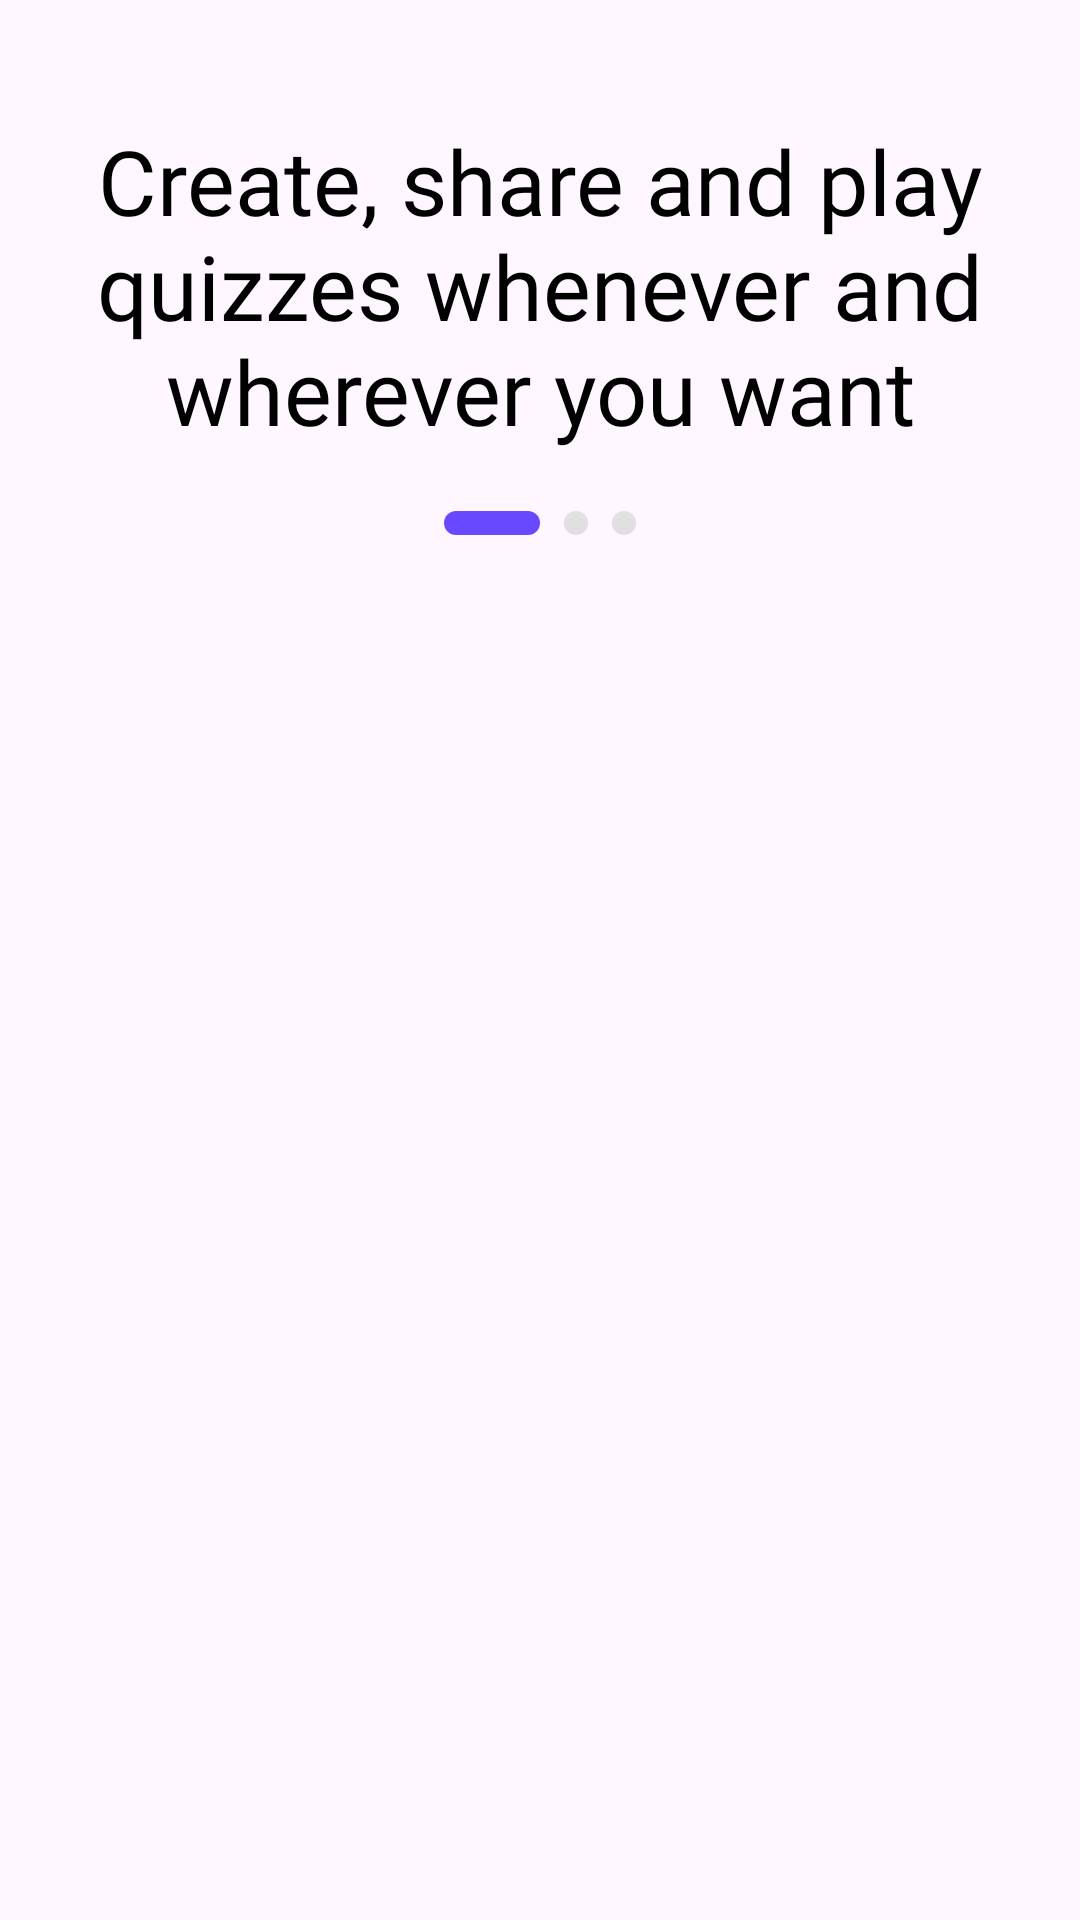

Layout XML and referenced resources for this Android screen:
<!-- AndroidManifest.xml: application theme Theme.CoderArena -->
<!-- res/layout/splash_first.xml -->
<?xml version="1.0" encoding="utf-8"?>
<androidx.constraintlayout.widget.ConstraintLayout xmlns:android="http://schemas.android.com/apk/res/android"
    xmlns:app="http://schemas.android.com/apk/res-auto"
    android:layout_width="match_parent"
    android:layout_height="match_parent"
    android:layout_gravity="center">

    <ImageView
        android:id="@+id/imageView"
        android:layout_width="wrap_content"
        android:layout_height="wrap_content"
        app:layout_constraintTop_toTopOf="parent"
        android:layout_marginTop="20dp"
        app:layout_constraintStart_toStartOf="parent"
        app:layout_constraintEnd_toEndOf="parent"
        app:srcCompat="@drawable/splash_two_people" />

    <TextView
        android:id="@+id/textView"
        android:layout_width="wrap_content"
        android:layout_height="wrap_content"
        app:layout_constraintStart_toStartOf="parent"
        app:layout_constraintEnd_toEndOf="parent"
        android:layout_marginTop="20dp"
        android:textSize="30dp"
        android:gravity="center"
        app:layout_constraintTop_toBottomOf="@+id/imageView"
        android:fontFamily="@font/nunito_bold"
        android:textColor="@color/black"
        android:text="Create, share and play quizzes whenever and wherever you want" />

    <ImageView
        android:id="@+id/imageView2"
        android:layout_width="wrap_content"
        android:layout_height="wrap_content"
        app:layout_constraintStart_toStartOf="parent"
        app:layout_constraintEnd_toEndOf="parent"
        app:layout_constraintTop_toBottomOf="@+id/textView"
        android:layout_marginTop="20dp"
        app:srcCompat="@drawable/horizontal_progress_1o3" />
</androidx.constraintlayout.widget.ConstraintLayout>
<!-- resources referenced by this layout -->
<resources>
  <!-- drawable horizontal_progress_1o3 (drawable) -->
  <vector xmlns:android="http://schemas.android.com/apk/res/android"
      android:width="64dp"
      android:height="8dp"
      android:viewportWidth="64"
      android:viewportHeight="8">
    <path
        android:pathData="M4,0L28,0A4,4 0,0 1,32 4L32,4A4,4 0,0 1,28 8L4,8A4,4 0,0 1,0 4L0,4A4,4 0,0 1,4 0z"
        android:fillColor="#6949FF"/>
    <path
        android:pathData="M44,4m-4,0a4,4 0,1 1,8 0a4,4 0,1 1,-8 0"
        android:fillColor="#E0E0E0"/>
    <path
        android:pathData="M60,4m-4,0a4,4 0,1 1,8 0a4,4 0,1 1,-8 0"
        android:fillColor="#E0E0E0"/>
  </vector>
  <style name="Theme.CoderArena" parent="Base.Theme.CoderArena" />
  <style name="Base.Theme.CoderArena" parent="Theme.Material3.DayNight.NoActionBar">
          
          
      </style>
  <!-- not gathered from this repository: default colours our renderer supplied (Android Studio template values) -->
  <color name="black">#FF000000</color>
</resources>
